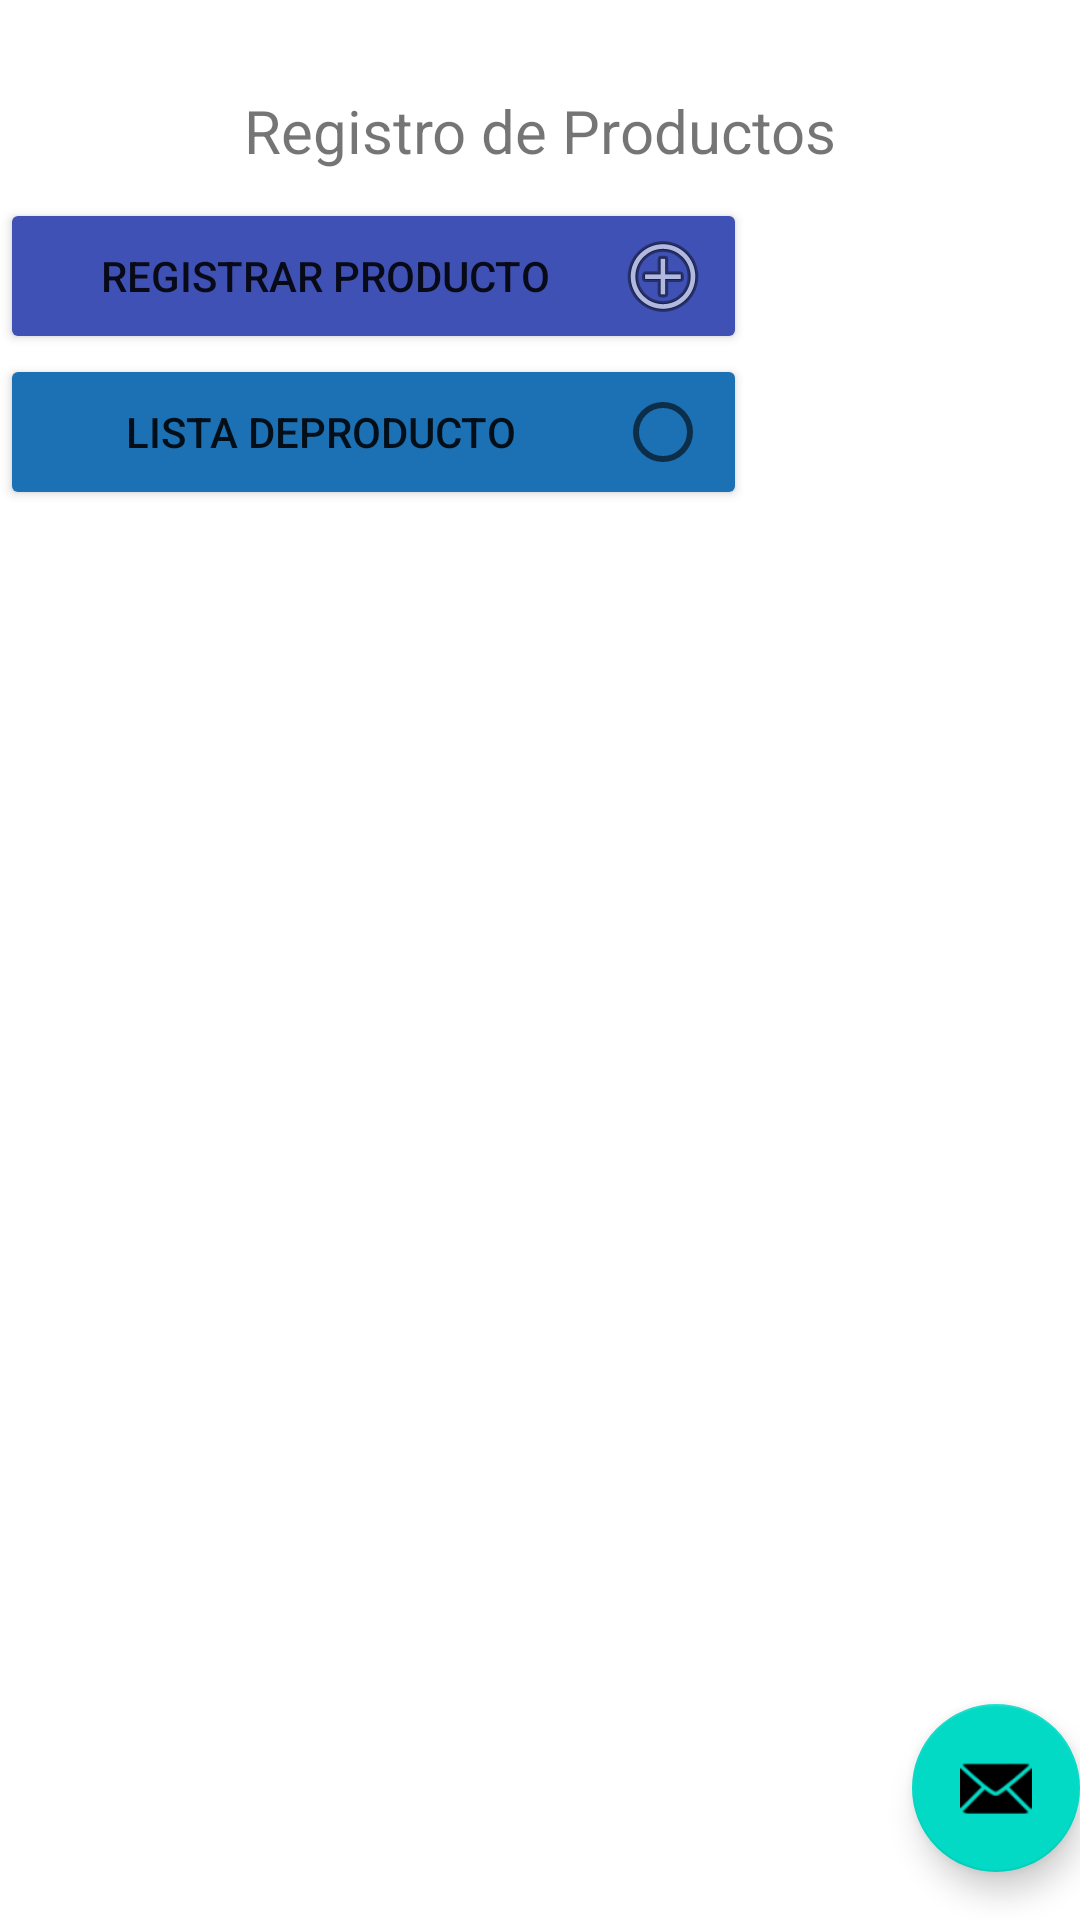

Here is an Android app screen rendered from its layout file. Give the layout XML and the strings, colors and styles it references.
<!-- AndroidManifest.xml: application theme Theme.Tarea1AndroidDisWeb -->
<!-- res/layout/activity_main.xml -->
<?xml version="1.0" encoding="utf-8"?>
<androidx.coordinatorlayout.widget.CoordinatorLayout xmlns:android="http://schemas.android.com/apk/res/android"
    xmlns:app="http://schemas.android.com/apk/res-auto"
    xmlns:tools="http://schemas.android.com/tools"
    android:layout_width="match_parent"
    android:layout_height="match_parent"
    tools:context=".MainActivity">

    <com.google.android.material.appbar.AppBarLayout
        android:layout_width="match_parent"
        android:layout_height="wrap_content"
        android:theme="@style/Theme.Tarea1AndroidDisWeb.AppBarOverlay"/>

    <com.google.android.material.floatingactionbutton.FloatingActionButton
        android:id="@+id/fab"
        android:layout_width="wrap_content"
        android:layout_height="wrap_content"
        android:layout_gravity="bottom|end"
        android:layout_marginEnd="@dimen/fab_margin"
        android:layout_marginBottom="16dp"
        app:srcCompat="@android:drawable/ic_dialog_email" />

    <LinearLayout
        android:id="@+id/linearLayout"
        android:layout_width="match_parent"
        android:layout_height="match_parent"
        android:orientation="vertical">

        <TextView
            android:id="@+id/textView3"
            android:layout_width="match_parent"
            android:layout_height="36dp"
            android:layout_marginTop="30dp"
            android:text="Registro de Productos"
            android:textAlignment="center"
            android:textSize="20sp" />

        <Button
            android:id="@+id/btnRegistrar"
            android:layout_width="249dp"
            android:layout_height="wrap_content"
            android:backgroundTint="#3F51B5"
            android:drawableEnd="@android:drawable/ic_menu_add"
            android:onClick="onClick"
            android:text="Registrar Producto" />

        <Button
            android:id="@+id/btnListaProducto"
            android:layout_width="249dp"
            android:layout_height="wrap_content"
            android:backgroundTint="#1C71B5"
            android:drawableEnd="?android:attr/listChoiceIndicatorSingle"
            android:onClick="onClick"
            android:text="Lista deProducto " />

    </LinearLayout>

</androidx.coordinatorlayout.widget.CoordinatorLayout>
<!-- resources referenced by this layout -->
<resources>
  <style name="Theme.Tarea1AndroidDisWeb.AppBarOverlay" parent="ThemeOverlay.AppCompat.Dark.ActionBar" />
  <style name="Theme.Tarea1AndroidDisWeb" parent="Theme.MaterialComponents.DayNight.DarkActionBar">
          
          <item name="colorPrimary">@color/purple_500</item>
          <item name="colorPrimaryVariant">@color/purple_700</item>
          <item name="colorOnPrimary">@color/white</item>
          
          <item name="colorSecondary">@color/teal_200</item>
          <item name="colorSecondaryVariant">@color/teal_700</item>
          <item name="colorOnSecondary">@color/black</item>
          
          <item name="android:statusBarColor">?attr/colorPrimaryVariant</item>
          
      </style>
  <!-- not gathered from this repository: default colours our renderer supplied (Android Studio template values) -->
  <color name="purple_500">#FF6200EE</color>
  <color name="purple_700">#FF3700B3</color>
  <color name="teal_200">#FF03DAC5</color>
  <color name="teal_700">#FF018786</color>
  <color name="black">#FF000000</color>
  <color name="white">#FFFFFFFF</color>
</resources>
